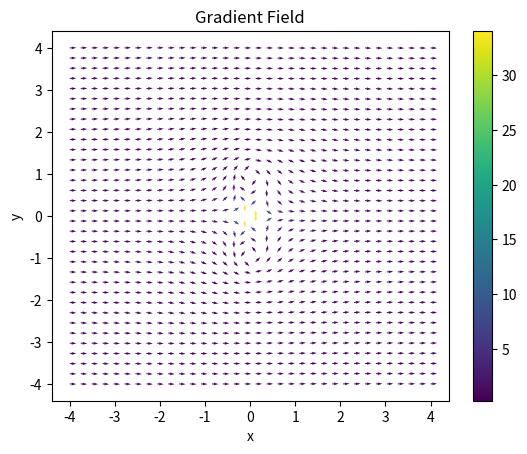

Here is the Python script that generated this plot:
"""
Created on Sat Apr 04 18:21:52 2015
Plot gradient test function
"""

import numpy as np
import matplotlib.pyplot as plt

# function to calculate 2d gradient
def grad2d(x,y):
    # calculate gradient function
    gradx = 1.0 + 1.0/(x**2 + y**2) - (2*x**2)/(x**2 + y**2)**2
    grady = -(2*x*y)/(x**2 + y**2)**2
    return gradx,grady

# set limits
gmin,gmax = -4.0,4.0
n = 100
ndx = 3

# get grid
h = (gmax-gmin)/n
xgrid = np.linspace(gmin,gmax,n)
ygrid = np.linspace(gmin,gmax,n)
gradx = np.zeros((n,n))
grady = np.zeros((n,n))

# get gradient
for i in range(n):
    for j in range(n):
        gx,gy = grad2d(xgrid[i],ygrid[j])
        gradx[i,j] = gx
        grady[i,j] = gy

# make plot
plt.figure()
mag = (gradx**2 + grady**2)**0.5
gradxnorm = gradx/mag
gradynorm = grady/mag
plt.quiver(xgrid[::ndx], ygrid[::ndx], gradxnorm[::ndx,::ndx], gradynorm[::ndx,::ndx],mag[::ndx,::ndx])
plt.colorbar()
plt.title('Gradient Field')
plt.xlabel('x')
plt.ylabel('y')